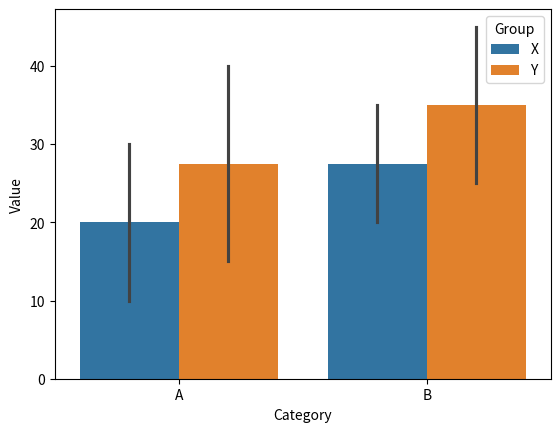

Source code (Python):
import pandas as pd
import seaborn as sns
import matplotlib.pyplot as plt

# 假设这是你的数据
data = {
    'Category': ['A', 'B', 'A', 'B', 'A', 'B', 'A', 'B'],
    'Value': [10, 20, 15, 25, 30, 35, 40, 45],
    'Group': ['X', 'X', 'Y', 'Y', 'X', 'X', 'Y', 'Y']
}
df = pd.DataFrame(data)

# 使用Seaborn绘制条形图
sns.barplot(x='Category', y='Value', hue='Group', data=df)

# 显示图表
plt.show()
